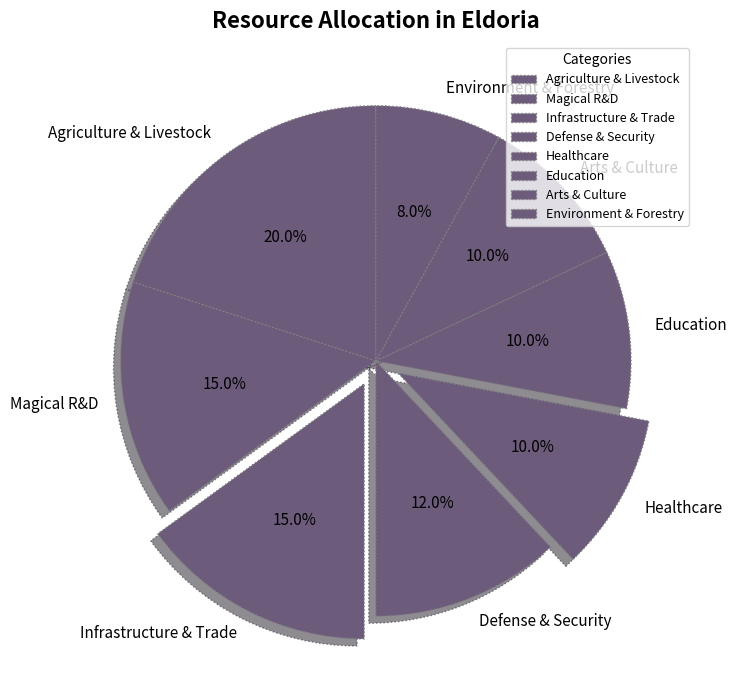

Write the Python code that produced this figure.
import matplotlib.pyplot as plt

resource_categories = [
    'Agriculture & Livestock',
    'Magical R&D',
    'Infrastructure & Trade',
    'Defense & Security',
    'Healthcare',
    'Education',
    'Arts & Culture',
    'Environment & Forestry'
]

resource_allocation = [20, 15, 15, 12, 10, 10, 10, 8]

# Use a single color for all data groups
single_color = ['#6c5b7b']  # Chosen color for all segments

explode = (0, 0, 0.1, 0, 0.1, 0, 0, 0)

fig, ax = plt.subplots(figsize=(10, 7))

wedges, texts, autotexts = ax.pie(
    resource_allocation, explode=explode, labels=resource_categories, colors=single_color*len(resource_allocation),
    autopct='%1.1f%%', startangle=90, shadow=True, wedgeprops=dict(edgecolor='grey', linestyle='dotted')
)

for text in texts:
    text.set_fontsize(11)
    text.set_color('black')

for autotext in autotexts:
    autotext.set_fontsize(11)
    autotext.set_color('black')

ax.set_title("Resource Allocation in Eldoria", fontsize=16, fontweight='bold', pad=10)

ax.legend(wedges, resource_categories, title="Categories", loc="upper right", fontsize=9)

plt.grid(True)

plt.tight_layout()

plt.show()
